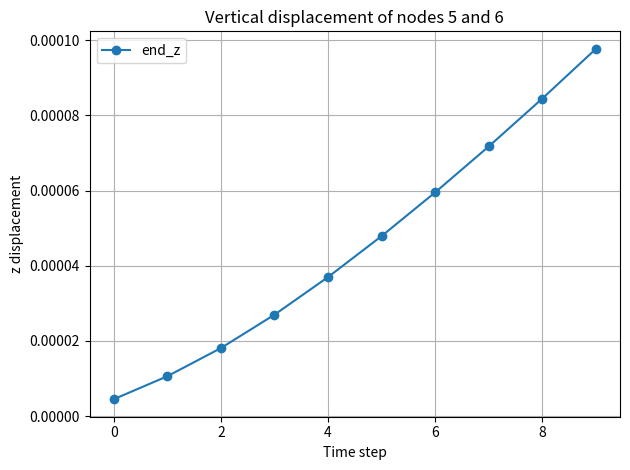

This chart was generated by the following Python code:
import numpy as np
import matplotlib.pyplot as plt
import matplotlib.animation as animation


uvw = np.array([
    [-1.0, -0.5, -0.5],
    [-1.0, -0.5,  0.5],
    [-1.0,  0.5, -0.5],
    [-1.0,  0.5,  0.5],
    [-0.6, -0.5, -0.5],
    [-0.6, -0.5,  0.5],
    [-0.6,  0.5, -0.5],
    [-0.6,  0.5,  0.5],
    [-0.2, -0.5, -0.5],
    [-0.2, -0.5,  0.5],
    [-0.2,  0.5, -0.5],
    [-0.2,  0.5,  0.5],
    [ 0.2, -0.5, -0.5],
    [ 0.2, -0.5,  0.5],
    [ 0.2,  0.5, -0.5],
    [ 0.2,  0.5,  0.5],
    [ 0.6, -0.5, -0.5],
    [ 0.6, -0.5,  0.5],
    [ 0.6,  0.5, -0.5],
    [ 0.6,  0.5,  0.5],
    [ 1.0, -0.5, -0.5],
    [ 1.0, -0.5,  0.5],
    [ 1.0,  0.5, -0.5],
    [ 1.0,  0.5,  0.5]
])

# 4-point Gauss-Legendre quadrature in 1D

# 6-point Gauss-Legendre quadrature (symmetric)
gauss_xi_m = np.array([
    -0.932469514203152, -0.661209386466265, -0.238619186083197,
     0.238619186083197,  0.661209386466265,  0.932469514203152
])

weight_xi_m = np.array([
    0.171324492379170, 0.360761573048139, 0.467913934572691,
    0.467913934572691, 0.360761573048139, 0.171324492379170
])

# 3-point Gauss-Legendre quadrature
gauss_xi = np.array([
    -np.sqrt(3/5), 0.0, np.sqrt(3/5)
])

weight_xi = np.array([
    5/9, 8/9, 5/9
])

# 2-point Gauss-Legendre quadrature (for eta and zeta directions)
gauss_eta = np.array([
    -1/np.sqrt(3), 1/np.sqrt(3)
])

weight_eta = np.array([
    1.0, 1.0
])

gauss_zeta = np.array([
    -1/np.sqrt(3), 1/np.sqrt(3)
])

weight_zeta = np.array([
    1.0, 1.0
])


E = 7e8
nu = 0.33
rho0 = 2700

mu = E / (2 * (1 + nu))              # Shear modulus μ
lam_param = (E * nu) / ((1 + nu)*(1 - 2*nu))  # Lamé’s first parameter λ

H = 1.0  # Height
W = 1.0  # Width
L = 2.0  # Length

n_beam = 2  # Number of beam elements


# Each vector is 8x1
x12 = np.array([-1.0, 1.0, 0.0, 0.0, 1.0, 1.0, 0.0, 0.0])
y12 = np.array([ 1.0, 0.0, 1.0, 0.0, 1.0, 0.0, 1.0, 0.0])
z12 = np.array([ 0.0, 0.0, 0.0, 1.0, 0.0, 0.0, 0.0, 1.0])

x12_ref = x12
y12_ref = y12
z12_ref = z12

# Velocities (all zero)
x12_dot = np.zeros_like(x12)
y12_dot = np.zeros_like(y12)
z12_dot = np.zeros_like(z12)

# Append new blocks for additional beams (besides the first one)
for i in range(2, n_beam + 1):  # MATLAB loop is inclusive
    x_offset = 2.0

    # Only shift the first entry of the last beam by x_offset
    x_block = x12[-4:].copy()
    x_block[0] += x_offset

    # Last 4 entries for y and z
    y_block = y12[-4:]
    z_block = z12[-4:]

    # Append to the nodal arrays
    x12 = np.concatenate([x12, x_block])
    y12 = np.concatenate([y12, y_block])
    z12 = np.concatenate([z12, z_block])

    # Append to velocity arrays
    x12_dot = np.concatenate([x12_dot, np.zeros(4)])
    y12_dot = np.concatenate([y12_dot, np.zeros(4)])
    z12_dot = np.concatenate([z12_dot, np.zeros(4)])


offset_start = np.zeros(n_beam, dtype=int)
offset_end   = np.zeros(n_beam, dtype=int)

for i in range(n_beam):
    offset_start[i] = i * 4
    offset_end[i]   = offset_start[i] + 7


time_step = 1e-3


def b_vec(u, v, w):
    return np.array([
        1,
        u,
        v,
        w,
        u * v,
        u * w,
        u ** 2,
        u ** 3
    ])

def b_vec_xi(xi, eta, zeta, L, W, H):
    """Evaluate shape function b in physical coordinates from normalized (ξ,η,ζ)"""
    u = L * xi / 2.0
    v = W * eta / 2.0
    w = H * zeta / 2.0
    return b_vec(u, v, w)

def B12_matrix(L, W, H):
    # Reference coordinates of points P1 and P2
    u1 = -L / 2.0
    u2 =  L / 2.0
    v = 0.0
    w = 0.0

    # Basis function evaluations
    b1 = b_vec(u1, v, w)
    b2 = b_vec(u2, v, w)

    # Partial derivatives
    def db_du(u): return np.array([0.0, 1.0, 0.0, 0.0, v, w, 2*u, 3*u**2])
    def db_dv(u): return np.array([0.0, 0.0, 1.0, 0.0, u, 0.0, 0.0, 0.0])
    def db_dw(u): return np.array([0.0, 0.0, 0.0, 1.0, 0.0, u, 0.0, 0.0])

    # Construct B12 matrix
    B = np.vstack([
        b1,
        db_du(u1),
        db_dv(u1),
        db_dw(u1),
        b2,
        db_du(u2),
        db_dv(u2),
        db_dw(u2)
    ]).T  # shape: (8, 8)
    
    return B

B = B12_matrix(L, W, H)
print("B12 =\n", B)

B_inv = np.linalg.inv(B)
print("B12_inv =\n", B_inv)

def calc_det_J(u, v, w, B_inv, x12_jac, y12_jac, z12_jac):
    # Basis vector derivatives
    db_du = np.array([0, 1, 0, 0, v, w, 2*u, 3*u**2])
    db_dv = np.array([0, 0, 1, 0, u, 0, 0, 0])
    db_dw = np.array([0, 0, 0, 1, 0, u, 0, 0])

    # Shape function derivatives
    ds_du = B_inv @ db_du
    ds_dv = B_inv @ db_dv
    ds_dw = B_inv @ db_dw

    # Nodal matrix: 3 × 8
    N_mat_jac = np.vstack([x12_jac, y12_jac, z12_jac])

    # Compute Jacobian
    J = N_mat_jac @ np.column_stack([ds_du, ds_dv, ds_dw])
    return J

def calc_det_J_xi(xi, eta, zeta, B_inv, x12_jac, y12_jac, z12_jac, L, W, H):
    # Basis derivatives in normalized coordinates
    db_dxi = np.array([
        0.0,
        L / 2,
        0.0,
        0.0,
        (L * W / 4) * eta,
        (L * H / 4) * zeta,
        (L ** 2) / 2 * xi,
        (3 * L ** 3) / 8 * xi ** 2
    ])
    db_deta = np.array([
        0.0,
        0.0,
        W / 2,
        0.0,
        (L * W / 4) * xi,
        0.0,
        0.0,
        0.0
    ])
    db_dzeta = np.array([
        0.0,
        0.0,
        0.0,
        H / 2,
        0.0,
        (L * H / 4) * xi,
        0.0,
        0.0
    ])

    # Shape function derivatives
    ds_dxi   = B_inv @ db_dxi
    ds_deta  = B_inv @ db_deta
    ds_dzeta = B_inv @ db_dzeta

    # Nodal matrix: 3 × 8
    N_mat_jac = np.vstack([x12_jac, y12_jac, z12_jac])

    # Construct Jacobian
    J = N_mat_jac @ np.column_stack([ds_dxi, ds_deta, ds_dzeta])
    return J

def ds_du_mat(u, v, w, B_inv):
    """Returns 8×3 matrix: each row is gradient of s_i w.r.t [u, v, w]"""
    db_du = np.array([0, 1, 0, 0, v, w, 2*u, 3*u**2])
    db_dv = np.array([0, 0, 1, 0, u, 0, 0, 0])
    db_dw = np.array([0, 0, 0, 1, 0, u, 0, 0])

    ds_du = B_inv @ db_du
    ds_dv = B_inv @ db_dv
    ds_dw = B_inv @ db_dw

    # Stack gradients row-by-row: 8 × 3
    ds = np.stack([ds_du, ds_dv, ds_dw], axis=-1)  # shape (8, 3)
    return ds

def ds_dxi_mat(xi, eta, zeta, B_inv, L, W, H):
    """Returns 8×3 matrix: each row is gradient of s_i w.r.t [ξ, η, ζ]"""
    db_dxi = np.array([
        0.0,
        L / 2,
        0.0,
        0.0,
        (L * W / 4) * eta,
        (L * H / 4) * zeta,
        (L ** 2 / 2) * xi,
        (3 * L ** 3 / 8) * xi ** 2
    ])
    db_deta = np.array([
        0.0,
        0.0,
        W / 2,
        0.0,
        (L * W / 4) * xi,
        0.0,
        0.0,
        0.0
    ])
    db_dzeta = np.array([
        0.0,
        0.0,
        0.0,
        H / 2,
        0.0,
        (L * H / 4) * xi,
        0.0,
        0.0
    ])

    ds_dxi = B_inv @ db_dxi
    ds_deta = B_inv @ db_deta
    ds_dzeta = B_inv @ db_dzeta

    # Stack gradients row-by-row: 8 × 3
    ds = np.stack([ds_dxi, ds_deta, ds_dzeta], axis=-1)  # shape (8, 3)
    return ds


def constraint(q):
    c = np.zeros(12)
    c[0] = q[0] + 1.0  # x0 - (-1) = x0 + 1
    c[1] = q[1] - 1.0  # y0 - (1)
    c[2] = q[2] - 0.0  # z0 - (0)

    c[3] = q[3] - 1.0  # x1 - (1)
    c[4] = q[4] - 0.0  # y1 - (0)
    c[5] = q[5] - 0.0  # z1 - (0)

    c[6] = q[6] - 0.0  # x2 - (0)
    c[7] = q[7] - 1.0  # y2 - (1)
    c[8] = q[8] - 0.0  # z2 - (0)

    c[9]  = q[9] - 0.0  # x3 - (0)
    c[10] = q[10] - 0.0 # y3 - (0)
    c[11] = q[11] - 1.0 # z3 - (1)

    return c


def constraint_jacobian(q):
    J = np.zeros((12, len(q)))
    for i in range(12):
        J[i, i] = 1
    return J



N_coef = 8 + 4 * (n_beam - 1)
m = np.zeros((N_coef, N_coef))



for elem in range(n_beam):
    idx = np.arange(offset_start[elem], offset_end[elem] + 1)
    x_loc = x12[idx]
    y_loc = y12[idx]
    z_loc = z12[idx]

    for ixi, xi in enumerate(gauss_xi_m):
        weight_u = weight_xi_m[ixi]

        for ieta, eta in enumerate(gauss_eta):
            weight_v = weight_eta[ieta]

            for izeta, zeta in enumerate(gauss_zeta):
                weight_w = weight_zeta[izeta]

                # Compute b and s
                b = b_vec_xi(xi, eta, zeta, L, W, H)
                s = B_inv @ b  # shape: (8,)

                # Jacobian determinant
                J = calc_det_J_xi(xi, eta, zeta, B_inv, x_loc, y_loc, z_loc, L, W, H)
                detJ = np.linalg.det(J)

                # Assemble local to global
                for i in range(8):
                    global_i = offset_start[elem] + i
                    for j in range(8):
                        global_j = offset_start[elem] + j
                        m[global_i, global_j] += (
                            rho0 * s[i] * s[j] * weight_u * weight_v * weight_w * detJ
                        )


print("Mass matrix m_{ij}:")
print(m)

from numpy.linalg import matrix_rank
r = matrix_rank(m)
print("Rank of mass matrix:")
print(r)


n_sample = uvw.shape[0]
r_ref = np.zeros((n_beam, n_sample, 3))     # reference positions
r_global = np.zeros((n_beam, n_sample, 3))  # deformed/global positions (if needed later)

n_sample = uvw.shape[0]
r_ref = np.zeros((n_beam, n_sample, 3))  # beam × sample × (x,y,z)

        


for a in range(n_beam):
    idx = np.arange(offset_start[a], offset_end[a] + 1)
    x12_loc = x12[idx]
    y12_loc = y12[idx]
    z12_loc = z12[idx]

    for i in range(n_sample):
        u, v, w = uvw[i]

        b_sample = np.array([1, u, v, w, u*v, u*w, u**2, u**3])
        s_sample = B_inv @ b_sample

        N_mat = np.vstack([x12_loc, y12_loc, z12_loc])
        r_ref[a, i, :] = N_mat @ s_sample

        


Nt = 10  # Number of time steps

end_x = np.zeros((n_beam, Nt))
end_y = np.zeros((n_beam, Nt))
end_z = np.zeros((n_beam, Nt))
end_x_du = np.zeros((n_beam, Nt))
end_y_du = np.zeros((n_beam, Nt))
end_z_du = np.zeros((n_beam, Nt))



ds_du_pre = {}  # Precomputed ∂s/∂(u,v,w) at each quadrature point


for ixi, xi in enumerate(gauss_xi):
    weight_u = weight_xi[ixi]
    for ieta, eta in enumerate(gauss_eta):
        weight_v = weight_eta[ieta]
        for izeta, zeta in enumerate(gauss_zeta):
            weight_w = weight_zeta[izeta]
            u = L * xi / 2
            v = W * eta / 2
            w = H * zeta / 2
            ds_du_pre[(ixi, ieta, izeta)] = ds_du_mat(u, v, w, B_inv)

print("Precomputed ds/du at quadrature points:")
print(ds_du_pre)


detJ_pre = {}
for ixi, xi in enumerate(gauss_xi):
    for ieta, eta in enumerate(gauss_eta):
        for izeta, zeta in enumerate(gauss_zeta):
            u = L * xi / 2
            v = W * eta / 2
            w = H * zeta / 2
            J = calc_det_J(u, v, w, B_inv, x12_ref, y12_ref, z12_ref)
            detJ_pre[(ixi, ieta, izeta)] = np.linalg.det(J)


n_gen_coord = 3 * N_coef   # total degrees of freedom (x, y, z per node)
n_constr = 12              # 4 nodes × 3D fixed DOFs

v = np.zeros(n_gen_coord)            
lam_bb = np.zeros(n_constr)
v_guess = v.copy()  # Initial guess for velocity
lam_bb_guess = lam_bb.copy()    # Initial guess for Lagrange multipliers
rho_bb = 1e14


for step in range(Nt):
    def compute_deformation_gradient(e, grad_s):
        """
        Compute the deformation gradient F = sum_i e_i ⊗ ∇s_i
        where:
        - e: list of 8 node vectors (each shape (3,))
        - grad_s: numpy array of shape (8, 3), ∇s_i as rows
        Returns:
        - F: numpy array of shape (3, 3)
        """
        F = np.zeros((3, 3))
        for i in range(8):
            F += np.outer(e[i], grad_s[i])  # e_i (3,) ⊗ ∇s_i (3,) → (3×3)
        return F

    def compute_green_lagrange_strain(F):
        """
        Compute Green-Lagrange strain tensor:
            E = 0.5 * (F^T F - I)
        """
        I = np.eye(3)
        C = F.T @ F
        E = 0.5 * (C - I)
        return E

    def compute_internal_force(x12, y12, z12):
        f_int = np.zeros((3 * N_coef,))  # global internal force vector

        for elem in range(n_beam):
            idx = np.arange(offset_start[elem], offset_end[elem] + 1)
            x12_loc = x12[idx]
            y12_loc = y12[idx]
            z12_loc = z12[idx]
            e = [np.array([x12_loc[i], y12_loc[i], z12_loc[i]]) for i in range(8)]

            f_elem = np.zeros((8, 3))  # local internal force for this element

            for ixi, xi in enumerate(gauss_xi):
                weight_u = weight_xi[ixi]
                for ieta, eta in enumerate(gauss_eta):
                    weight_v = weight_eta[ieta]
                    for izeta, zeta in enumerate(gauss_zeta):
                        weight_w = weight_zeta[izeta]
                        scale = weight_u * weight_v * weight_w

                        # Compute local coordinates and shape functions
                        u = L * xi / 2
                        v = W * eta / 2
                        w = H * zeta / 2
                        b = b_vec(u, v, w)
                        s = B_inv @ b  # shape function values (not used here but kept if needed)

                        ds = ds_du_pre[(ixi, ieta, izeta)]  # shape (8, 3)
                        detJ = detJ_pre[(ixi, ieta, izeta)]

                        # Compute deformation gradient
                        F = compute_deformation_gradient(e, ds)
                        FtF = F.T @ F
                        tr_FtF = np.trace(FtF)
                        FFF = F @ F.T @ F

                        # Stress-like integrand
                        stress_term = (
                            lam_param * (0.5 * tr_FtF - 1.5) * F +
                            mu * (FFF - F)
                        )

                        # Integrate internal force: f_i += stress_term @ grad_s_i
                        for i in range(8):
                            grad_si = ds[i]  # ∇s_i as 3-vector
                            force_i = stress_term @ grad_si  # shape (3,)
                            f_elem[i] += force_i * scale * detJ * (L * W * H / 8.0)

            # Assemble local into global internal force vector
            for a_local, a_global in enumerate(idx):
                f_int[3 * a_global + 0] += f_elem[a_local, 0]
                f_int[3 * a_global + 1] += f_elem[a_local, 1]
                f_int[3 * a_global + 2] += f_elem[a_local, 2]

        return f_int
    
    def alm_nesterov_step(v_guess, lam_guess, v_prev, q_prev, M, f_int_func, f_int, f_ext, h, rho):
        """
        One ALM step with true Nesterov acceleration (FISTA schedule), no restart.
        - Uses scaled duals: lam <- lam + rho*h*c(qA), and grad uses J^T(lam + rho*h*c(qA)).
        - Fixed stepsize alpha (pick conservatively).
        """
        v = v_guess.copy()
        lam = lam_guess.copy()

        max_outer = 5
        max_inner = 200
        inner_tol = 1e-6   # tolerance on iterate change (can relax)
        outer_tol = 1e-6

        # --- choose a fixed stepsize alpha ---
        # Option A (keep your old small value):
        alpha = 1.0e-8

        # Option B (one-time crude Lipschitz estimate; uncomment to try):
        # L_M = np.max(np.sum(np.abs(M), axis=1)) / h          # ||M||_inf / h
        # J0 = constraint_jacobian(q_prev)
        # L_J = (np.max(np.sum(np.abs(J0), axis=1)) ** 2)      # ||J||_inf^2
        # L_est = L_M + rho * h * L_J
        # alpha = 1.0 / (10.0 * max(L_est, 1e-12))             # safety factor 10

        for outer_iter in range(max_outer):
            def grad_L(v_loc):
                # State at look-ahead
                qA = q_prev + h * v_loc

                # unpack qA -> x,y,z nodal arrays
                x_new = qA[0::3]
                y_new = qA[1::3]
                z_new = qA[2::3]

                f_int_dyn = f_int_func(x_new, y_new, z_new)
                g_mech = (M @ (v_loc - v_prev)) / h - (-f_int_dyn + f_ext)

                J = constraint_jacobian(qA)
                cA = constraint(qA)

                return g_mech + J.T @ (lam + rho * h * cA)

            # ---- True Nesterov/FISTA inner loop (fixed schedule, no restart) ----
            v_k   = v.copy()
            v_km1 = v.copy()   # zero momentum at first step
            t     = 1.0

            for inner_iter in range(max_inner):
                t_next = 0.5 * (1.0 + np.sqrt(1.0 + 4.0 * t * t))
                beta   = (t - 1.0) / t_next

                # Nesterov look-ahead
                y = v_k + beta * (v_k - v_km1)

                # Gradient at look-ahead
                print("outer iter: ", outer_iter, "inner iter: ", inner_iter)
                g = grad_L(y)
                print("g: ", g)
                print("g: ", np.linalg.norm(g))

                # Fixed stepsize update
                v_next = y - alpha * g

                # stopping by iterate change (cheap)
                if abs(np.linalg.norm(v_next) - np.linalg.norm(v_k)) < inner_tol:
                    v_k = v_next
                    break

                v_km1, v_k, t = v_k, v_next, t_next

            # OUTER dual update (scaled multipliers)
            v = v_k
            qA = q_prev + h * v
            cA = constraint(qA)
            lam += rho * h * cA

            if np.linalg.norm(cA) < outer_tol:
                break

        return v, lam

    # Now call the internal force computation
    f_int = compute_internal_force(x12, y12, z12)

    # Location where the external force is applied (in physical coordinates)
    u_P, v_P, w_P = 1.0, 0.0, 0.0

    # Basis and shape functions
    b = b_vec(u_P, v_P, w_P)        # (8,)
    s_at_P = B_inv @ b              # (8,)

    # External force at point P
    if step <= 200:
        f_P = np.array([0.0, 0.0, 3100.0])
    else:
        f_P = np.array([0.0, 0.0, 0.0])



    # External force distribution to the 8 DOFs
    f_ext = [s_at_P[i] * f_P for i in range(8)]  # List of (3,) vectors

    f_ext_vec = np.zeros((3 * N_coef,))
    elem = n_beam - 1
    idx = np.arange(offset_start[elem], offset_end[elem] + 1)
    for i_local, global_idx in enumerate(idx):
        row_idx = slice(3 * global_idx, 3 * (global_idx + 1))
        f_ext_vec[row_idx] = f_ext[i_local]

    print(f_ext_vec)

    M_full = np.zeros((3 * N_coef, 3 * N_coef))

    for i in range(N_coef):
        for j in range(N_coef):
            block = m[i, j] * np.eye(3)
            row_idx = slice(3 * i, 3 * (i + 1))
            col_idx = slice(3 * j, 3 * (j + 1))
            M_full[row_idx, col_idx] += block


    v_prev = v_guess.copy()
    q_prev = np.zeros((3 * N_coef,))
    for i in range(N_coef):
        q_prev[3 * i + 0] = x12[i]
        q_prev[3 * i + 1] = y12[i]
        q_prev[3 * i + 2] = z12[i]


    v_res, lam_bb_res = alm_nesterov_step(v_guess, lam_bb_guess, v_prev, q_prev, M_full, compute_internal_force,f_int, f_ext_vec, time_step, rho_bb)


    v_guess = v_res.copy()
    lam_bb_guess = lam_bb_res.copy()

    q_new = q_prev + time_step * v_guess

    for i in range(N_coef):
        x12[i] = q_new[3 * i + 0]
        y12[i] = q_new[3 * i + 1]
        z12[i] = q_new[3 * i + 2]

    # Tip index = node 5 of last element (MATLAB: end - 3)
    tip_idx = offset_end[-1] - 3

    end_x[-1, step] = x12[tip_idx] - 3.0
    end_y[-1, step] = y12[tip_idx]
    end_z[-1, step] = z12[tip_idx]

    end_x_du[-1, step] = x12[tip_idx + 1]
    end_y_du[-1, step] = y12[tip_idx + 1]
    end_z_du[-1, step] = z12[tip_idx + 1]

    print("z12")
    print(z12)


plt.figure()
plt.plot(np.arange(Nt), end_z[-1], '-o', label='end_z')
#plt.plot(np.arange(Nt), end_x_du[-1], '-s', label='end_z_du')
plt.xlabel('Time step')
plt.ylabel('z displacement')
plt.legend()
plt.title('Vertical displacement of nodes 5 and 6')
plt.grid(True)
plt.tight_layout()
plt.show()





